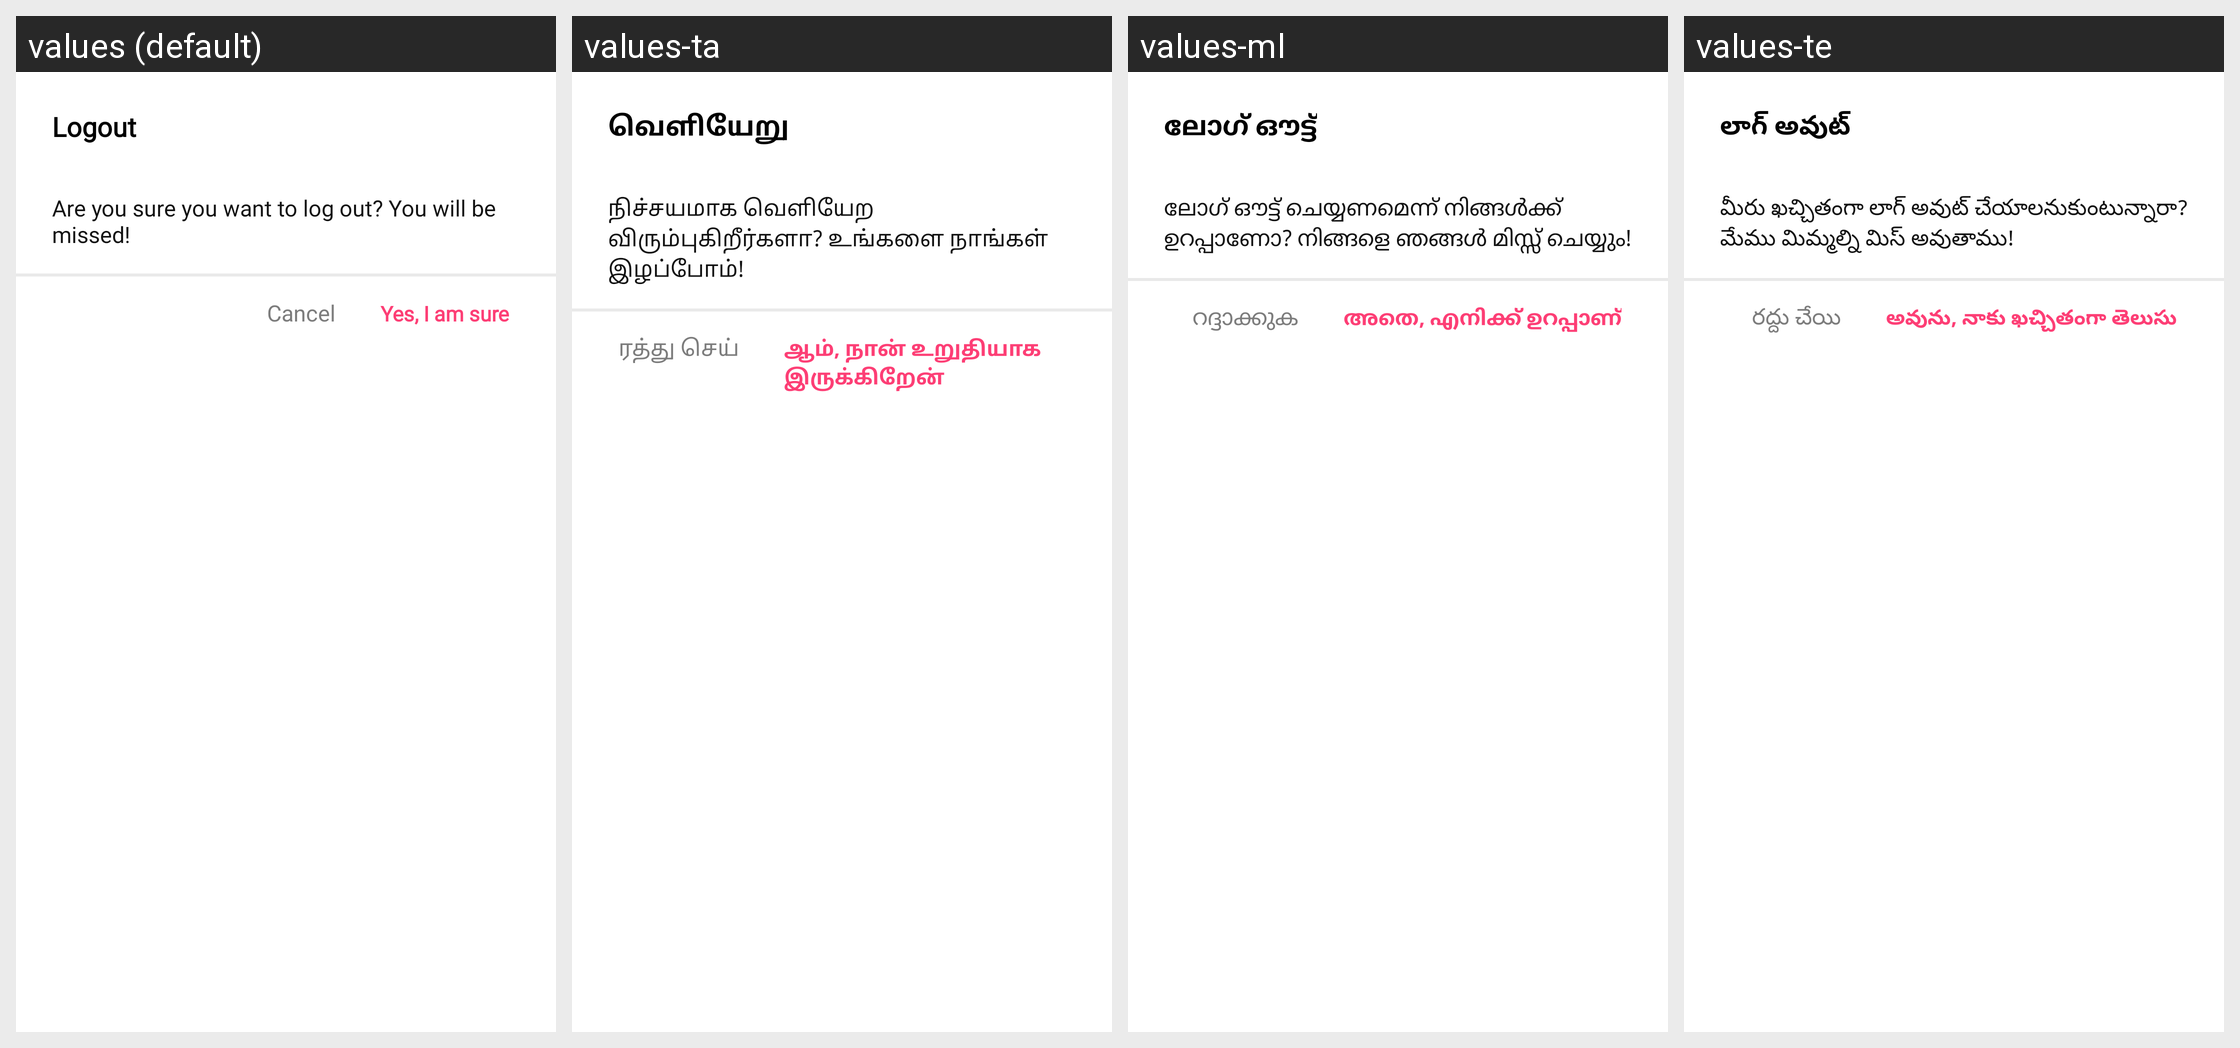

The Android screen above is rendered under several locales of the same app. Produce the string resources it draws, with the default and per-locale values.
Android screen res/layout/fragment_logout_bottom_sheet.xml rendered under 4 locales, left to right: values (default), values-ta, values-ml, values-te. Device: Nexus 5 (rendered at 1080×1920; each locale shown at half size, 540×960, under a caption strip naming it); theme Theme.ADHYATMAH.
Other locales in the repository, not shown: values-bn, values-gu, values-hi, values-kn, values-mr, values-or.
Strings drawn on this screen, with the default value and each locale's value (text and hints the layout hard-codes, and strings that could not be matched under every locale, appear in the picture but are not listed):

logout
  values: Logout
  values-ta: வெளியேறு
  values-ml: ലോഗ് ഔട്ട്
  values-te: లాగ్ అవుట్

are_you_sure_you_want_to_log_out_you_will_be_missed
  values: Are you sure you want to log out? You will be missed!
  values-ta: நிச்சயமாக வெளியேற விரும்புகிறீர்களா? உங்களை நாங்கள் இழப்போம்!
  values-ml: ലോഗ് ഔട്ട് ചെയ്യണമെന്ന് നിങ്ങൾക്ക് ഉറപ്പാണോ? നിങ്ങളെ ഞങ്ങൾ മിസ്സ് ചെയ്യും!
  values-te: మీరు ఖచ్చితంగా లాగ్ అవుట్ చేయాలనుకుంటున్నారా? మేము మిమ్మల్ని మిస్ అవుతాము!

cancel
  values: Cancel
  values-ta: ரத்து செய்
  values-ml: റദ്ദാക്കുക
  values-te: రద్దు చేయి

yes_i_am_sure
  values: Yes, I am sure
  values-ta: ஆம், நான் உறுதியாக இருக்கிறேன்
  values-ml: അതെ, എനിക്ക് ഉറപ്പാണ്
  values-te: అవును, నాకు ఖచ్చితంగా తెలుసు
